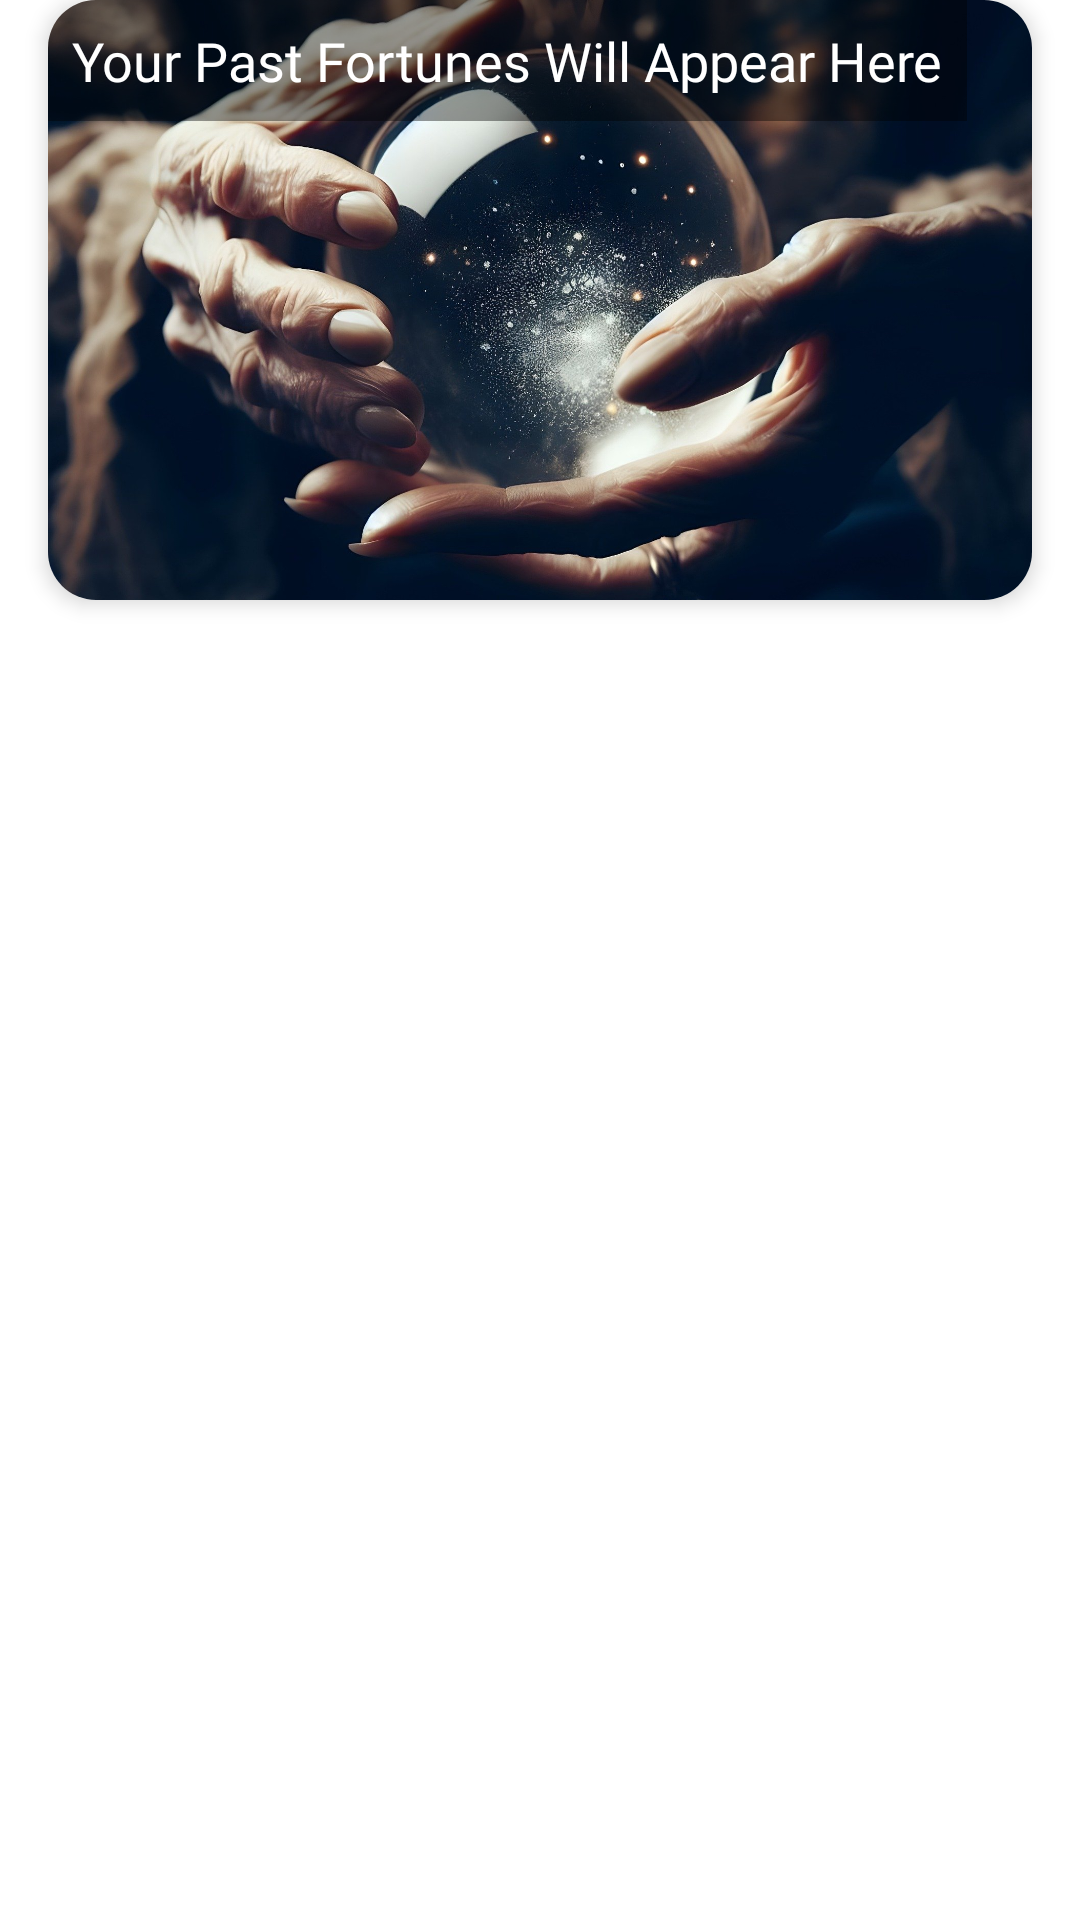

This screen was rendered from an Android layout file. Write that file and the resources it references.
<!-- AndroidManifest.xml: application theme Theme.UranAi -->
<!-- res/layout/fragment_pastfortunes.xml -->
<?xml version="1.0" encoding="utf-8"?>
<androidx.constraintlayout.widget.ConstraintLayout xmlns:android="http://schemas.android.com/apk/res/android"
    xmlns:app="http://schemas.android.com/apk/res-auto"
    xmlns:tools="http://schemas.android.com/tools"
    android:layout_width="match_parent"
    android:layout_height="match_parent"
    tools:context=".PastFortunesFragment">


    <androidx.cardview.widget.CardView
        android:id="@+id/PastFortunes_cardView"
        android:layout_width="0dp"
        android:layout_height="200dp"
        android:layout_margin="16dp"
        app:layout_constraintLeft_toLeftOf="parent"
        app:layout_constraintRight_toRightOf="parent"
        app:cardCornerRadius="16dp"
        app:cardElevation="4dp"
        android:clickable="true"
        android:focusable="true"
        tools:ignore="MissingConstraints">

        <RelativeLayout
            android:layout_width="match_parent"
            android:layout_height="match_parent">

            <ImageView
                android:id="@+id/backgroundImage2"
                android:layout_width="match_parent"
                android:layout_height="match_parent"
                android:scaleType="centerCrop"
                android:src="@drawable/pastfortunescard_bg" />

            <TextView
                android:layout_width="wrap_content"
                android:layout_height="wrap_content"
                android:background="#66000000"
                android:text="Your Past Fortunes Will Appear Here"
                android:textColor="@android:color/white"
                android:fontFamily="@font/interfont"
                android:textSize="18sp"
                android:padding="8dp" />
        </RelativeLayout>
    </androidx.cardview.widget.CardView>
</androidx.constraintlayout.widget.ConstraintLayout>
<!-- resources referenced by this layout -->
<resources>
  <!-- drawable pastfortunescard_bg: jpg bitmap (drawable, 318905 bytes) -->
  <style name="Theme.UranAi" parent="Base.Theme.UranAi" />
  <style name="Base.Theme.UranAi" parent="Theme.Material3.Light.NoActionBar">
          
          <item name="colorPrimary">@color/soft_blue</item>
          <item name="colorPrimaryDark">@color/soft_blue</item>
          <item name="colorAccent">@color/black</item>
          
          <item name="android:windowBackground">@color/white</item>
          
          <item name="android:textColorPrimary">@color/black</item>
          <item name="android:textColorSecondary">@color/gray</item>
      </style>
  <color name="soft_blue">#3aaaa7</color>
  <color name="black">#FF000000</color>
  <color name="white">#FFFFFFFF</color>
  <color name="gray">#7C868F</color>
</resources>
